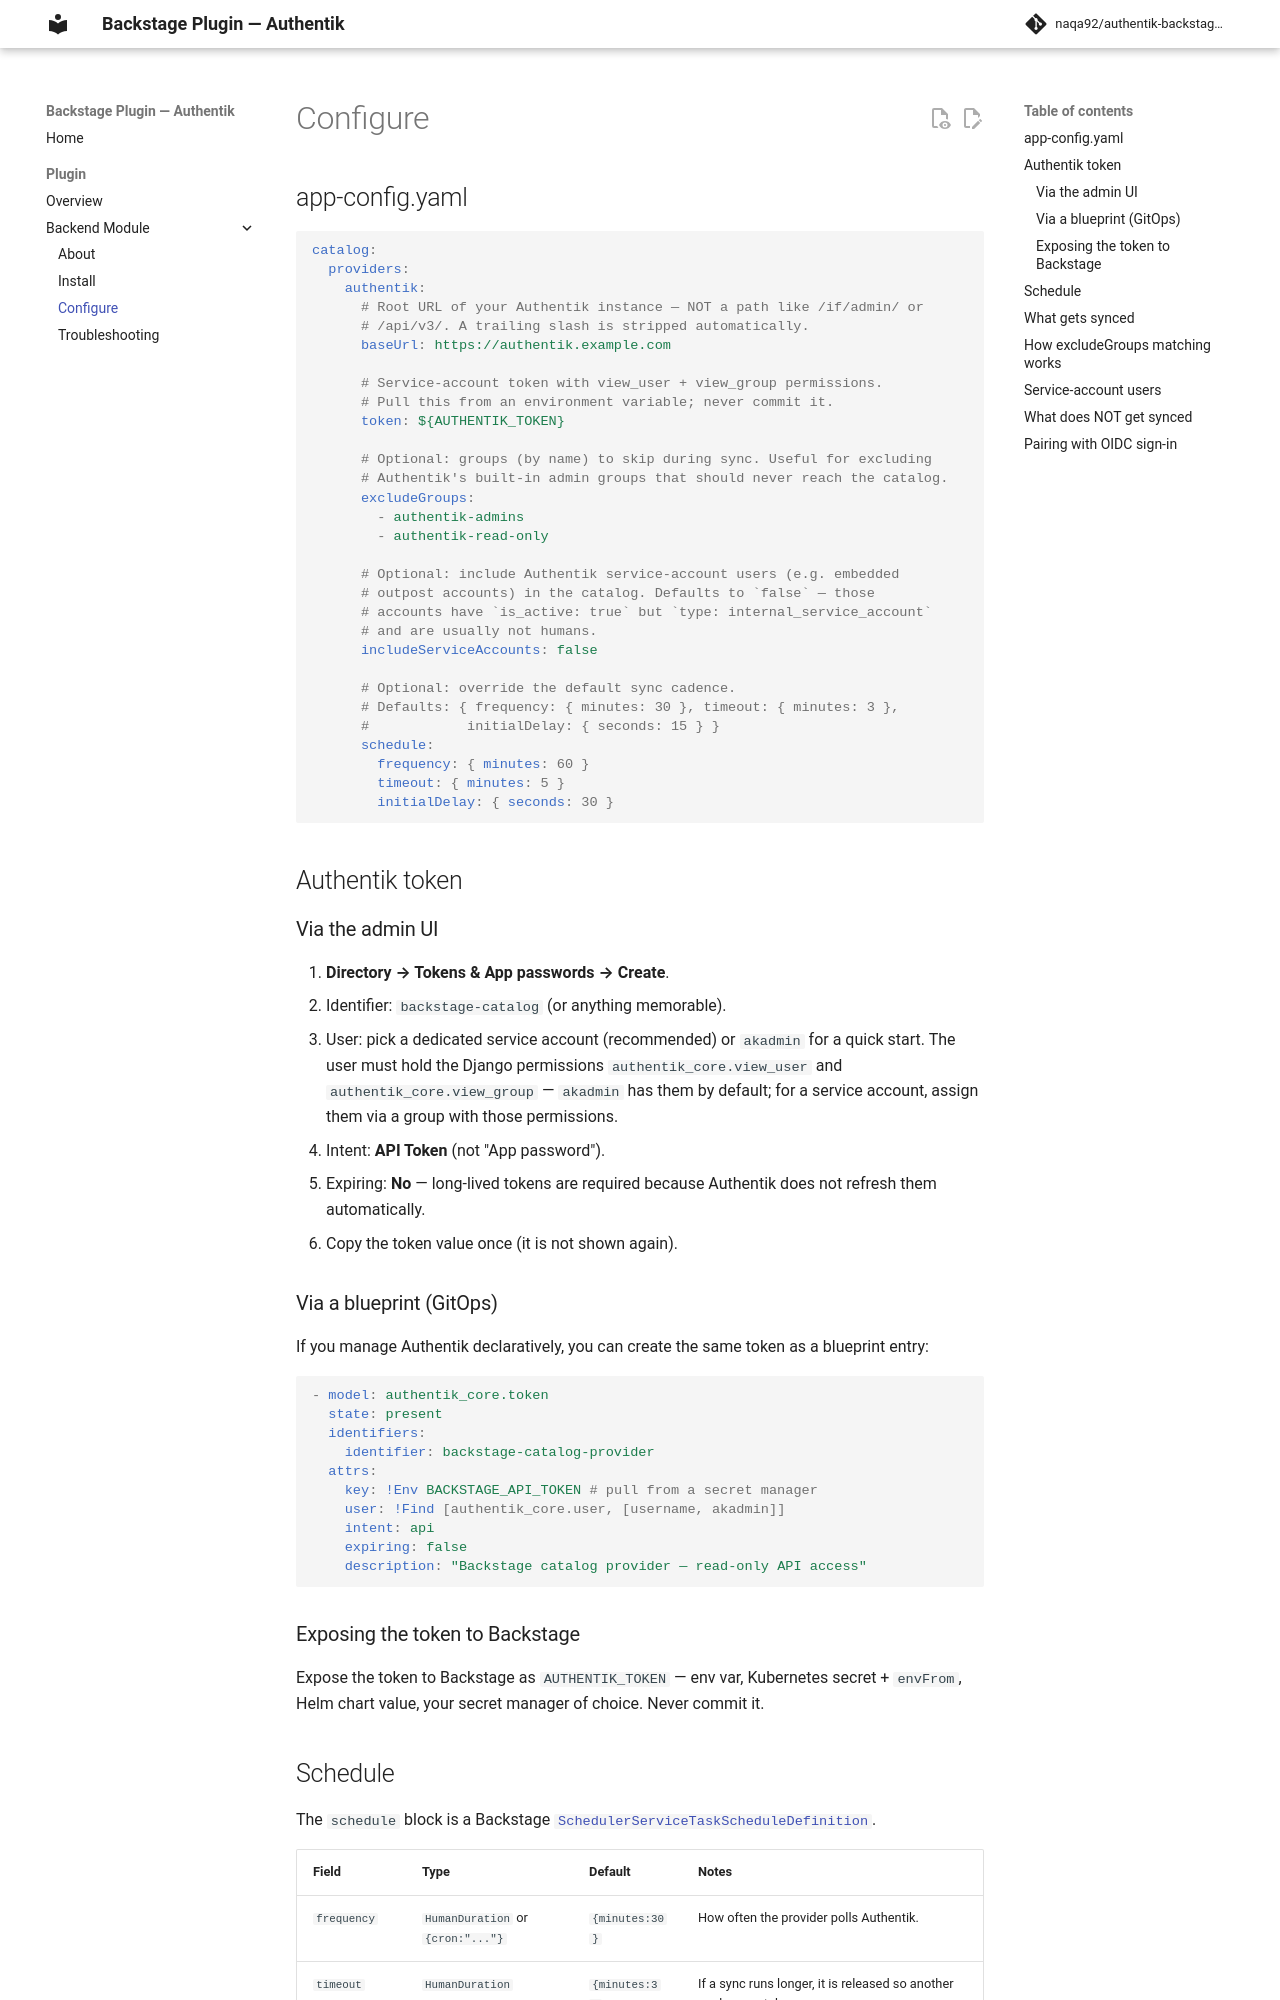

repository: naqa92/authentik-backstage-plugin · page: plugin/backend/configure/index.html · generator: mkdocs

# Configure

## app-config.yaml

```yaml
catalog:
  providers:
    authentik:
      # Root URL of your Authentik instance — NOT a path like /if/admin/ or
      # /api/v3/. A trailing slash is stripped automatically.
      baseUrl: https://authentik.example.com

      # Service-account token with view_user + view_group permissions.
      # Pull this from an environment variable; never commit it.
      token: ${AUTHENTIK_TOKEN}

      # Optional: groups (by name) to skip during sync. Useful for excluding
      # Authentik's built-in admin groups that should never reach the catalog.
      excludeGroups:
        - authentik-admins
        - authentik-read-only

      # Optional: include Authentik service-account users (e.g. embedded
      # outpost accounts) in the catalog. Defaults to `false` — those
      # accounts have `is_active: true` but `type: internal_service_account`
      # and are usually not humans.
      includeServiceAccounts: false

      # Optional: override the default sync cadence.
      # Defaults: { frequency: { minutes: 30 }, timeout: { minutes: 3 },
      #            initialDelay: { seconds: 15 } }
      schedule:
        frequency: { minutes: 60 }
        timeout: { minutes: 5 }
        initialDelay: { seconds: 30 }
```

## Authentik token

### Via the admin UI

1. **Directory → Tokens & App passwords → Create**.
2. Identifier: `backstage-catalog` (or anything memorable).
3. User: pick a dedicated service account (recommended) or `akadmin` for a
   quick start. The user must hold the Django permissions
   `authentik_core.view_user` and `authentik_core.view_group` — `akadmin` has
   them by default; for a service account, assign them via a group with those
   permissions.
4. Intent: **API Token** (not "App password").
5. Expiring: **No** — long-lived tokens are required because Authentik does
   not refresh them automatically.
6. Copy the token value once (it is not shown again).

### Via a blueprint (GitOps)

If you manage Authentik declaratively, you can create the same token as a
blueprint entry:

```yaml
- model: authentik_core.token
  state: present
  identifiers:
    identifier: backstage-catalog-provider
  attrs:
    key: !Env BACKSTAGE_API_TOKEN # pull from a secret manager
    user: !Find [authentik_core.user, [username, akadmin]]
    intent: api
    expiring: false
    description: "Backstage catalog provider — read-only API access"
```

### Exposing the token to Backstage

Expose the token to Backstage as `AUTHENTIK_TOKEN` — env var, Kubernetes
secret + `envFrom`, Helm chart value, your secret manager of choice. Never
commit it.
